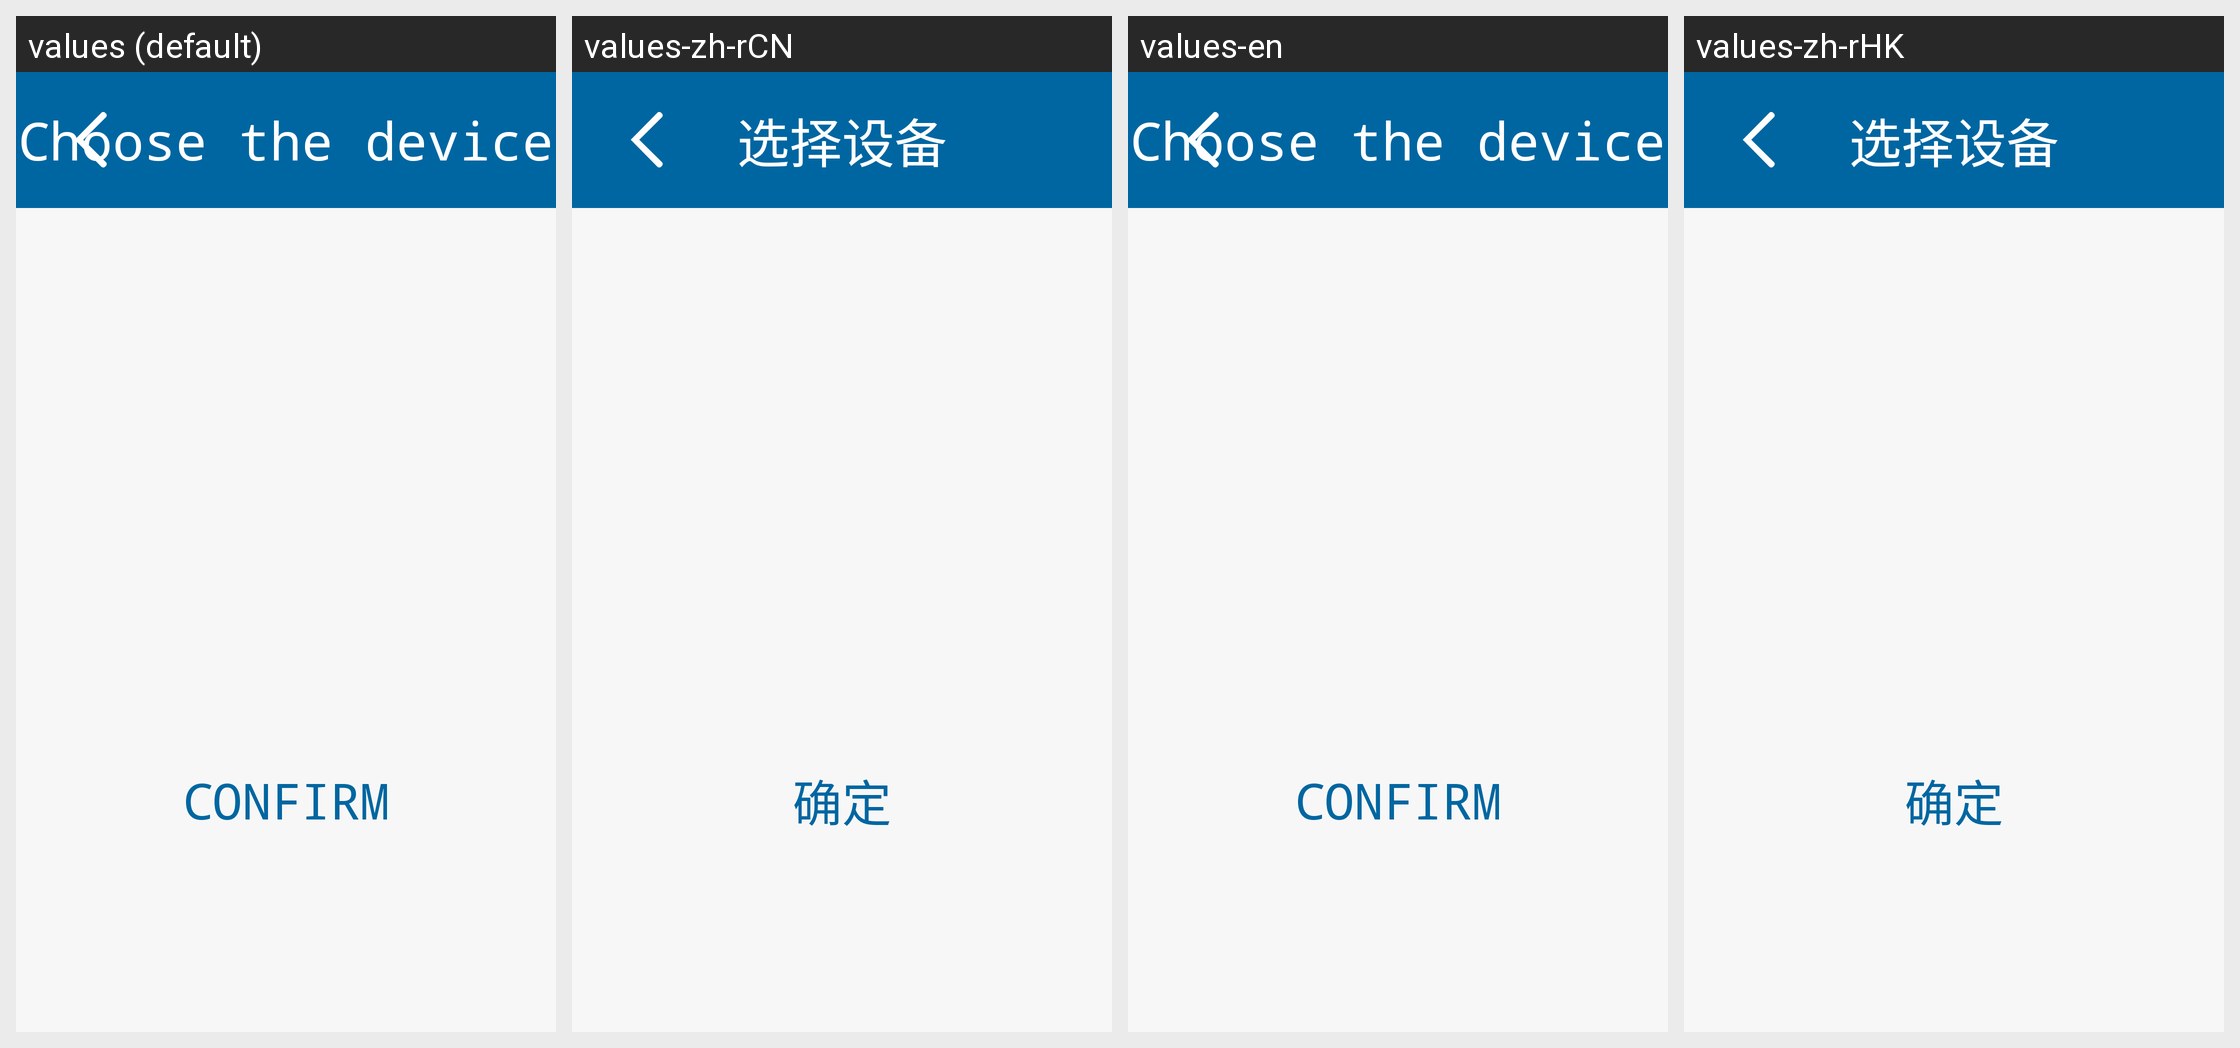

This grid shows one Android layout under several languages. Give, for every string resource on the screen, its name, the default text and each shown locale's text.
Android screen res/layout/philips_activity_tmall_select_device.xml rendered under 4 locales, left to right: values (default), values-zh-rCN, values-en, values-zh-rHK. Device: Nexus 5 (rendered at 1080×1920; each locale shown at half size, 540×960, under a caption strip naming it); theme AppTheme.
Other locales in the repository, not shown: values-zh-rTW.
Strings drawn on this screen, with the default value and each locale's value (text and hints the layout hard-codes, and strings that could not be matched under every locale, appear in the picture but are not listed):

philips_tmall_select_device
  values: Choose the device
  values-zh-rCN: 选择设备
  values-en: Choose the device
  values-zh-rHK: 选择设备

query_1
  values: Confirm
  values-zh-rCN: 确定
  values-en: Confirm
  values-zh-rHK: 确定
